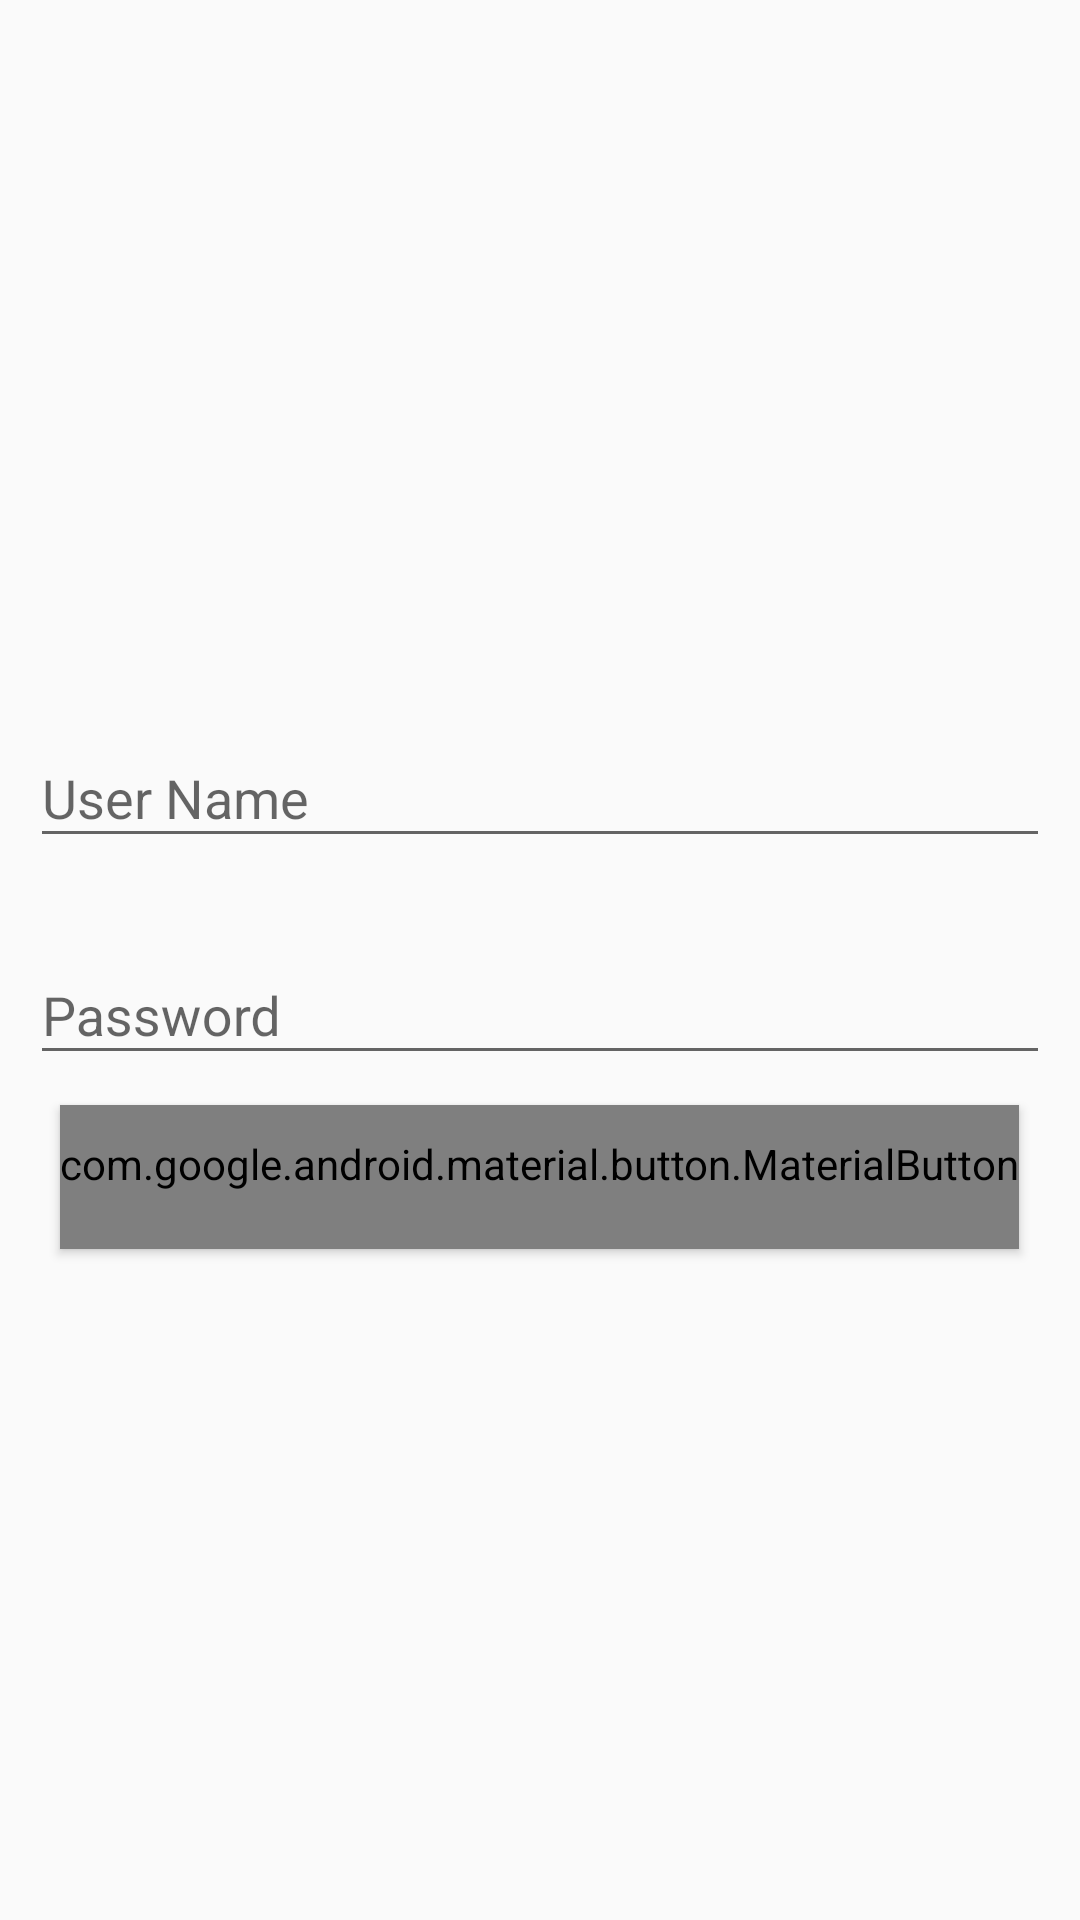

Here is an Android app screen rendered from its layout file. Give the layout XML and the strings, colors and styles it references.
<!-- AndroidManifest.xml: application theme AppTheme -->
<!-- res/layout/activity_login.xml -->
<?xml version="1.0" encoding="utf-8"?>
<LinearLayout xmlns:android="http://schemas.android.com/apk/res/android"
    xmlns:app="http://schemas.android.com/apk/res-auto"
    xmlns:tools="http://schemas.android.com/tools"
    android:layout_width="match_parent"
    android:layout_height="match_parent"
    tools:context=".view.LoginActivity">

    <LinearLayout
        android:layout_width="match_parent"
        android:layout_height="match_parent"
        android:gravity="center"
        android:orientation="vertical">

        <com.google.android.material.textfield.TextInputLayout
            android:layout_width="match_parent"
            android:layout_height="wrap_content"
            android:hint="@string/username"
            android:padding="10dp">

            <com.google.android.material.textfield.TextInputEditText
                android:id="@+id/userlogin_edt"
                android:layout_width="match_parent"
                android:layout_height="match_parent" />

        </com.google.android.material.textfield.TextInputLayout>

        <com.google.android.material.textfield.TextInputLayout
            android:layout_width="match_parent"
            android:layout_height="wrap_content"
            android:hint="@string/password"
            android:padding="10dp">

            <com.google.android.material.textfield.TextInputEditText
                android:id="@+id/passlogin_edt"
                android:layout_width="match_parent"
                android:layout_height="wrap_content" />

        </com.google.android.material.textfield.TextInputLayout>

        <com.google.android.material.button.MaterialButton
            android:id="@+id/login_btn"
            style="@style/Widget.AppCompat.Button.Colored"
            android:layout_width="wrap_content"
            android:layout_height="wrap_content"
            android:gravity="center"
            android:text="SignIn"
            android:textAllCaps="false" />

    </LinearLayout>


</LinearLayout>
<!-- resources referenced by this layout -->
<resources>
  <string name="password">Password</string>
  <string name="username">User Name</string>
  <style name="AppTheme" parent="Theme.AppCompat.Light.DarkActionBar">
          
          <item name="colorPrimary">@color/colorPrimary</item>
          <item name="colorPrimaryDark">@color/colorPrimaryDark</item>
  
      </style>
  <color name="colorPrimary">#008577</color>
  <color name="colorPrimaryDark">#00574B</color>
</resources>
